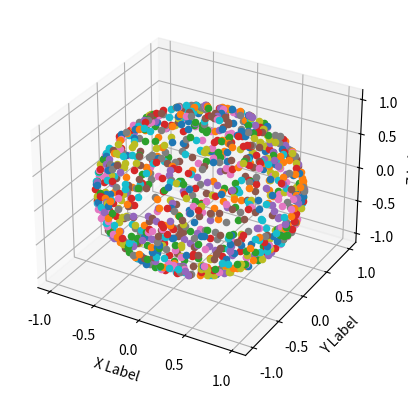

Source code (Python):
import numpy as np
import matplotlib.pyplot as plt
from mpl_toolkits import mplot3d

# returns a random d dimensional vector, a direction to peturb in 
def direction(d,t):
    # if type == uniform
    if(t == 'u'):
        return np.random.uniform(-1/np.sqrt(2), 1/np.sqrt(2), d)
    elif(t == 'n'):
        return np.random.normal(0, 1/np.sqrt(d), d)
    elif(t == 's'):
        # a point on the N-Sphere
        angles = np.random.uniform(0, np.pi, d-2)
        x = np.zeros(d)
        x[0] = np.cos(angles[0])
        for i in range(1,d-1):
            temp = 1
            for j in range(i):
                temp = temp * np.sin(angles[j])
            x[i] = temp*np.cos(angles[i])
        x[d-1] = x[d-2]*np.tan(angles[d-2])
        return x

fig = plt.figure()
ax = plt.axes(projection='3d')

for i in range(1000):
    R = np.random.uniform(0,1,1)[0]
    R2 = np.random.uniform(0,1,1)[0]
    xs = np.sin(np.arccos(1-2*R))*np.cos(2*np.pi*R2)
    ys = np.sin(np.arccos(1-2*R))*np.sin(2*np.pi*R2)
    zs = 1- 2*R
    ax.scatter3D(xs, ys, zs, cmap='Greens')

ax.set_xlabel('X Label')
ax.set_ylabel('Y Label')
ax.set_zlabel('Z Label')

plt.show()